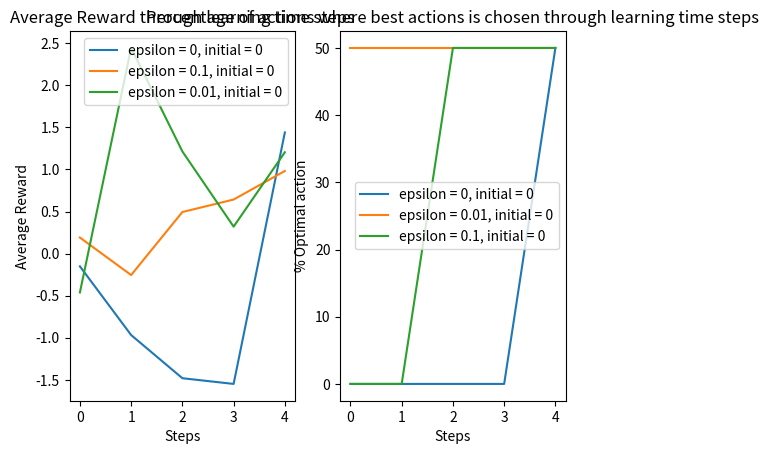

Here is the Python script that generated this plot:
import numpy as np
import random
import matplotlib as mpt
from matplotlib import pyplot as plt
from statistics import mean
from math import e

BANDIT_SIZE = 10
TIME_STEPS  = 5
SAMPLE      = 2

class Bandit:
    def __init__(self, epsilon = 0, initial = 0, step_size = 0.1, baseline = False):
        # @q      : Real reward value of actions
        # @epsilon: probability for exploration
        # @qt     : Estimated reward value of action till a particular time step 
        # format [qt(a), no of times selected]
        # @Reward : list to store the reward
        gauss_sample = np.random.normal(size = BANDIT_SIZE)
        
        self.q = {a: gauss_sample[a - 1] for a in range(1, BANDIT_SIZE + 1)}
        self.qt = {a: (initial, 0) for a in range(1, BANDIT_SIZE + 1)}

        self.epsilon = epsilon
        self.initial = initial
        self.step_size = step_size
        self.gradient_baseline = baseline

        self.avg_reward = 0
        self.time_step = 0

        self.reward = []

        self.best_action_taken = []
        self.best_action = max(self.q, key=self.q.get)

        self.preferences = {a: 0 for a in range(1, BANDIT_SIZE + 1)}

    def e_greedy(self):
        if random.random() < self.epsilon:
            #Exploring other actions
            action = random.randint(1, BANDIT_SIZE)
        else:
            #Greedy approach
            action = max(self.qt, key=self.qt.get)

        return action

    def gradientPref(self):
        return

    def step(self):
        action = self.e_greedy()
        reward_obtained = self.getRewardValue(action)

        self.reward.append(reward_obtained)
        if action != self.best_action:
            self.best_action_taken.append(False)
        else:
            self.best_action_taken.append(True)

        self.updateEstimate(action, reward_obtained)

        self.gradientUpdate(action, reward_obtained)

        self.time_step += 1
        self.updateAvgReward(reward_obtained)

    def getRewardValue(self, a):
        return self.q[a] + np.random.normal()

    def updateAvgReward(self, reward):
        self.avg_reward += (1/self.time_step)*(reward - self.avg_reward)

    def _calc_prob(self, action_index):
        prob_t = np.exp(self.preferences[action_index])/sum([np.exp(val) for val in self.preferences.values()])
        return prob_t

    def gradientUpdate(self, index, reward):
        for action in self.preferences:
            var = 1 if action == index else 0
            if self.gradient_baseline:
                baseline = self.avg_reward
            else:
                baseline = 0

            self.preferences[action] += self.step_size*(var - self._calc_prob(action))*(reward - baseline)
    
    def sampleAverages(self, index, reward):
        qk, n = self.qt[index]

        if n == 0:
            qk = reward
            n += 1
        else:
            step_size = 1/n
            qk += ((reward - qk) * step_size)
            n += 1

        self.qt[index] = (qk, n)

    def updateEstimate(self, index, reward):
        self.sampleAverages(index, reward)

    def getState(self):
        return (self.q, self.qt)
        # return {i:self._calc_prob(i) for i in self.preferences}


def avg_reward_general(graphs):
    for lst in graphs:
        plot_reward_list = [mean([task.reward[i] for task in lst]) for i in range(TIME_STEPS)]
        plt.plot(plot_reward_list, label=f'epsilon = {lst[0].epsilon}, initial = {lst[0].initial}')

    plt.xlabel('Steps')
    plt.ylabel('Average Reward')
    plt.legend()

def optimal_action_general(graphs):
    for lst in graphs:
        plot_best_action = []
        for i in range(TIME_STEPS):
            n = 0
            for task in lst:
                if task.best_action_taken[i]:
                    n += 1
            plot_best_action.append((n/SAMPLE)*100)
        
        plt.plot(plot_best_action, label=f'epsilon = {lst[0].epsilon}, initial = {lst[0].initial}')
    
    plt.xlabel('Steps')
    plt.ylabel('% Optimal action')
    plt.legend()

# Fig 2.1 graph
def avg_reward_graph(tasks_1, tasks_2, tasks_3):
    plt.subplot(1, 2, 1)
    avg_reward_general((tasks_1, tasks_2, tasks_3))

    plt.title('Average Reward through learning time steps')

#Fig 2.1 graph
def optimal_action_graph(tasks_1, tasks_2, tasks_3):
    plt.subplot(1, 2, 2)
    optimal_action_general((tasks_1, tasks_2, tasks_3))

    plt.title('Percentage of actions where best actions is chosen through learning time steps')

def sim(eps = 0, init = 0):
    tasks = [Bandit(epsilon=eps, initial=init) for i in range(SAMPLE)]
    for task in tasks:
        for t in range(TIME_STEPS):
            task.step()
            print(task.getState())

    return tasks

if __name__ == "__main__":
    # SIMULATE LEARNING

    tasks_e_0 = sim()
    tasks_e_0_01 = sim(eps = 0.01)
    tasks_e_0_1 = sim(eps = 0.1)

    # tasks_e_0_0 = sim()
    # tasks_e_0__inf = sim(init=float("inf"))
    # tasks_e_0_inf = sim(init=float("-inf"))
    # tasks_e_0_01_0 = sim(eps = 0.01, init=0)
    # tasks_e_0_01__inf = sim(eps = 0.01, init=float("inf"))
    # tasks_e_0_01_inf = sim(eps = 0.01, init=float("-inf"))
    # tasks_e_0_1_0 = sim(eps = 0.1, init=0)
    # tasks_e_0_1__inf = sim(eps = 0.1, init=float("inf"))
    # tasks_e_0_1_inf = sim(eps = 0.1, init=float("-inf"))

    # task_e_0_5 = sim(init=5)
    # tasks_e_0_1_0 = sim(eps=0.1)
    # tasks_e_0_10 = sim(init=10)
    # tasks_e_0_20 = sim(init=20)
    # task_e_0__inf = sim(init=float('inf'))

    # SHOW GRAPHS
    # plt.figure(figsize=(17, 7))

    avg_reward_graph(tasks_e_0, tasks_e_0_1, tasks_e_0_01)
    optimal_action_graph(tasks_e_0, tasks_e_0_01, tasks_e_0_1)
    # optimal_action_general((tasks_e_0_1_0, task_e_0_5))
    # optimal_action_general((task_e_0_5, tasks_e_0_1_0, task_e_0__inf, tasks_e_0_10, tasks_e_0_20))

    plt.show()

    # TESTING
    # for i, bandit_task in enumerate(tasks_e_0):
    #     q, qt = bandit_task.getState()
    #     print(f"{i}:\n{q}\n{qt}")

    # for i, bandit_task in enumerate(tasks_e_0_01):
    #     q, qt = bandit_task.getState()
    #     print(f"{i}:\n{q}\n{qt}")

    # for i, bandit_task in enumerate(tasks_e_0_1):
    #     q, qt = bandit_task.getState()
    #     print(f"{i}:\n{q}\n{qt}")